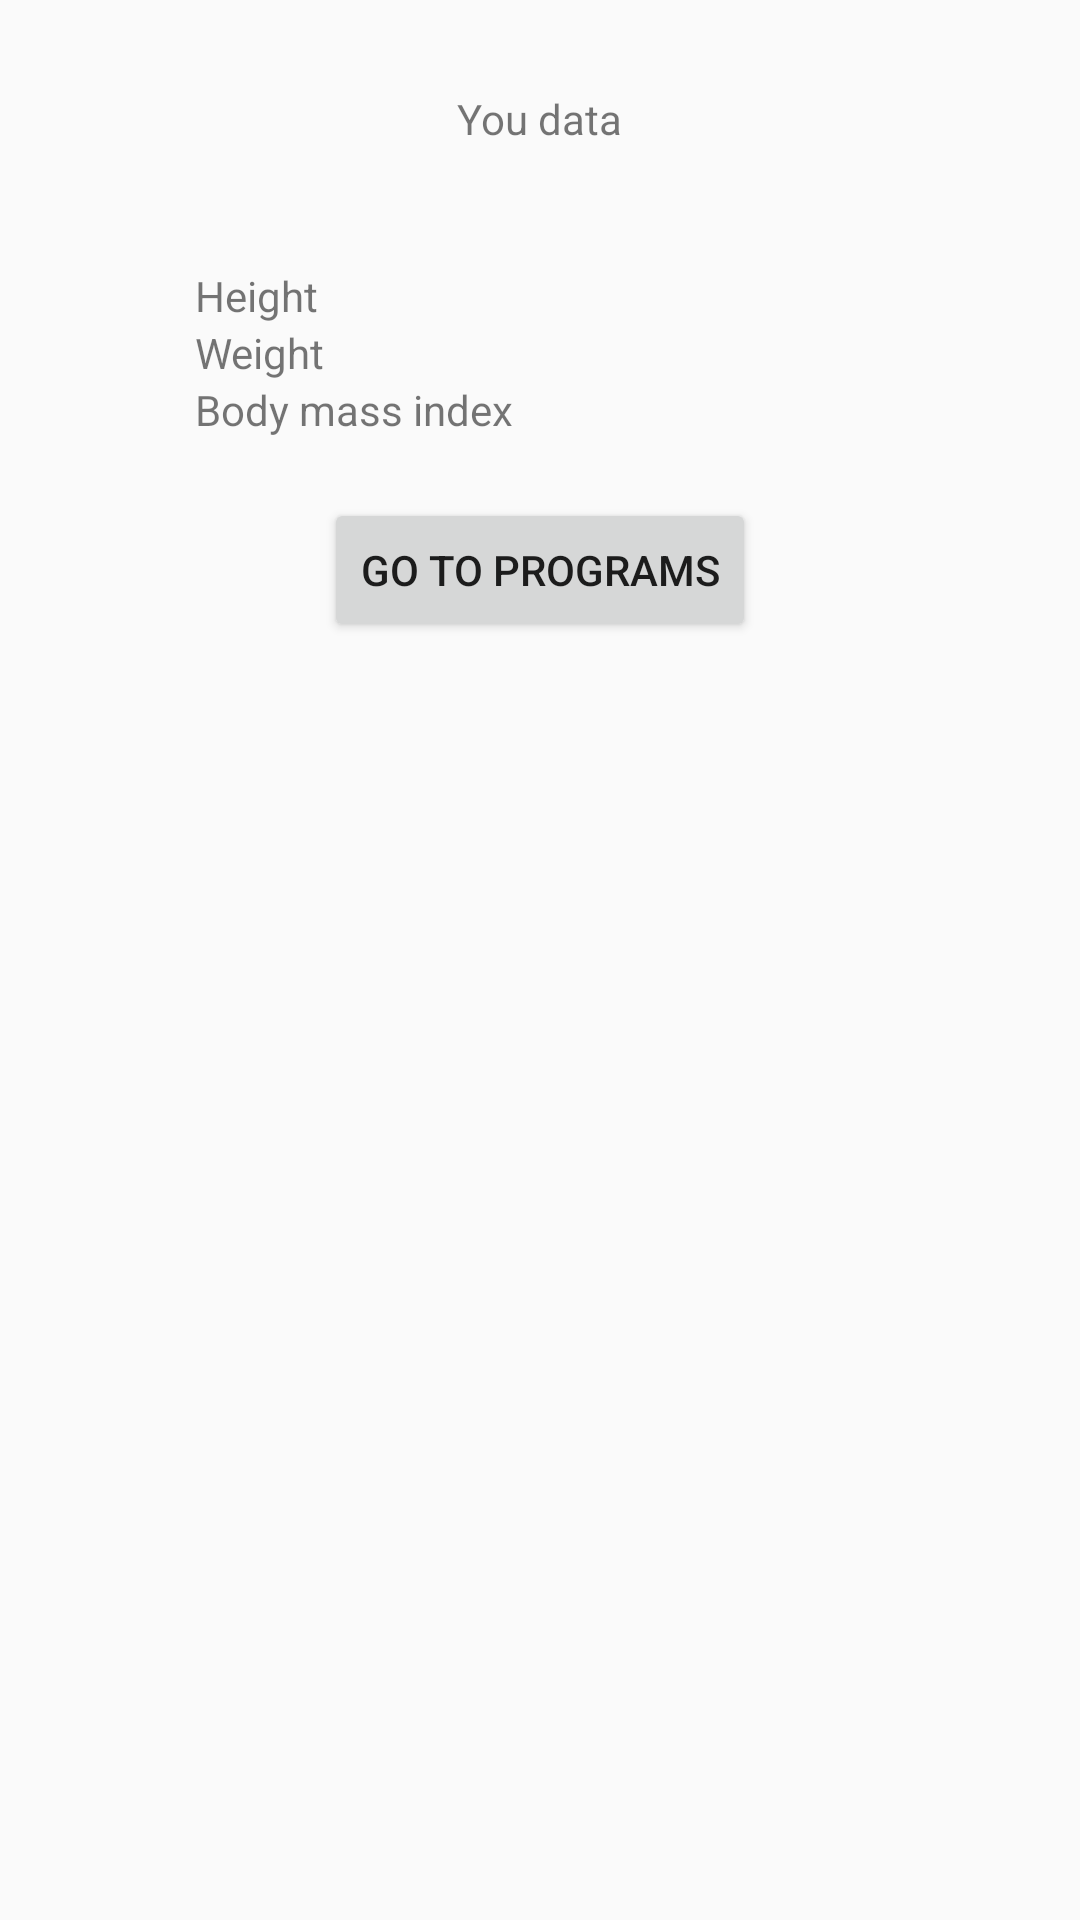

Write the Android layout XML for this screen, with the resource values it uses.
<!-- AndroidManifest.xml: application theme AppTheme -->
<!-- res/layout/activity_entry_data_about_you.xml -->
<LinearLayout xmlns:android="http://schemas.android.com/apk/res/android"

    android:layout_width="match_parent"
    android:layout_height="match_parent"
    android:gravity="center_horizontal"
    android:orientation="vertical">

    <TextView
        android:id="@+id/tvDataAboutYou"
        android:layout_width="wrap_content"
        android:layout_height="wrap_content"
        android:text="@string/dataAboutYou"
        android:layout_marginTop="30dp"/>

    <TableLayout
        android:layout_width="wrap_content"
        android:layout_height="wrap_content"
        android:layout_marginTop="40dp">

        <TableRow
            android:layout_width="match_parent"
            android:layout_height="match_parent" >

            <TextView
                android:id="@+id/tvHeight"
                android:layout_width="150dp"
                android:layout_height="wrap_content"
                android:text="@string/Height" />

            <TextView
                android:id="@+id/tvHeightValue"
                android:layout_width="80dp"
                android:layout_height="wrap_content"
                android:text=""/>

        </TableRow>

        <TableRow
            android:layout_width="match_parent"
            android:layout_height="match_parent" >

            <TextView
                android:id="@+id/tvWeight"
                android:layout_width="150dp"
                android:layout_height="wrap_content"
                android:text="@string/weight" />

            <TextView
                android:id="@+id/tvWeightValue"
                android:layout_width="80dp"
                android:layout_height="wrap_content"
                android:text=""/>

        </TableRow>

        <TableRow
            android:layout_width="match_parent"
            android:layout_height="match_parent" >

            <TextView
                android:id="@+id/tvBMI"
                android:layout_width="150dp"
                android:layout_height="wrap_content"
                android:text="@string/BMI" />

            <TextView
                android:id="@+id/tvBMIValue"
                android:layout_width="80dp"
                android:layout_height="wrap_content"
                android:text=""/>

        </TableRow>
    </TableLayout>

    <Button
        android:id="@+id/btnGoToPrograms"
        android:layout_width="wrap_content"
        android:layout_height="wrap_content"
        android:layout_marginTop="20dp"
        android:text="@string/goToPrograms" />

</LinearLayout>
<!-- resources referenced by this layout -->
<resources>
  <string name="BMI">Body mass index</string>
  <string name="Height">Height</string>
  <string name="dataAboutYou">You data</string>
  <string name="goToPrograms">Go to programs</string>
  <string name="weight">Weight</string>
  <style name="AppTheme" parent="Theme.AppCompat.Light.NoActionBar">
          
          <item name="colorPrimary">@color/colorPrimary</item>
          <item name="colorPrimaryDark">@color/colorPrimaryDark</item>
          <item name="colorAccent">@color/colorAccent</item>
      </style>
  <!-- not gathered from this repository: default colours our renderer supplied (Android Studio template values) -->
  <color name="colorPrimary">#FF6200EE</color>
  <color name="colorPrimaryDark">#FF3700B3</color>
  <color name="colorAccent">#FF03DAC5</color>
</resources>
